Run: headless pygame with SDL's dummy video driver; simulated clock (each Clock.tick advances the game by its frame time, no real sleeping); random seed 0; keys injected as events and as key.get_pressed() state; no mouse input.
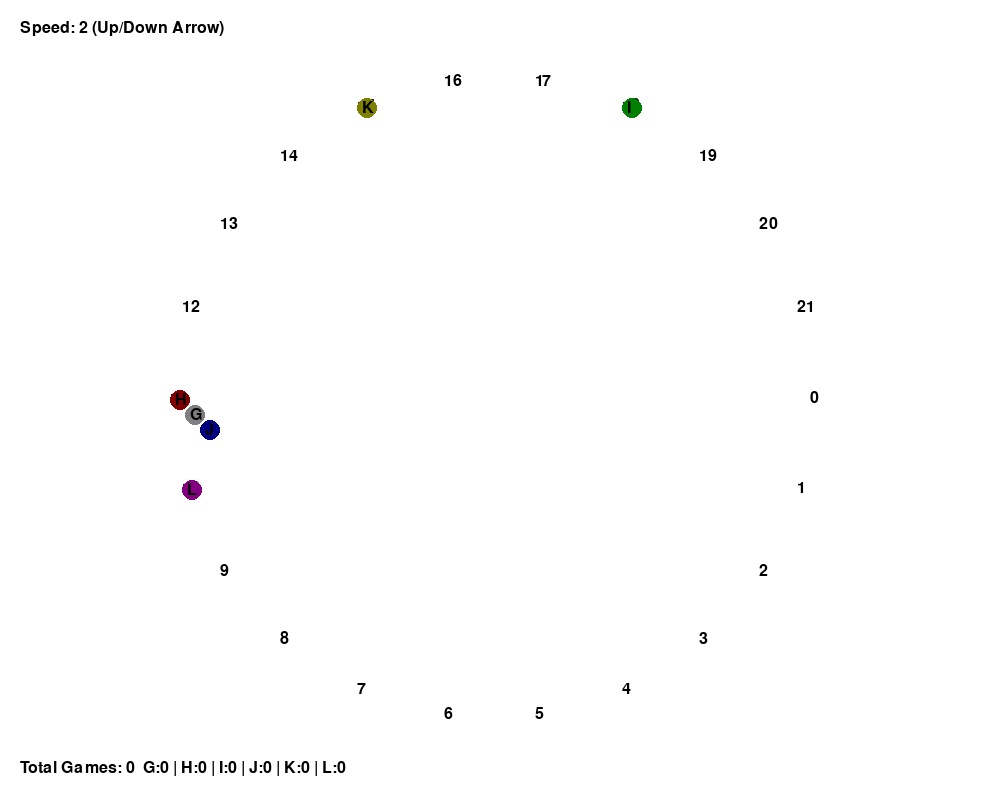
Frame 1 of 4 · flips 1–60 · no input
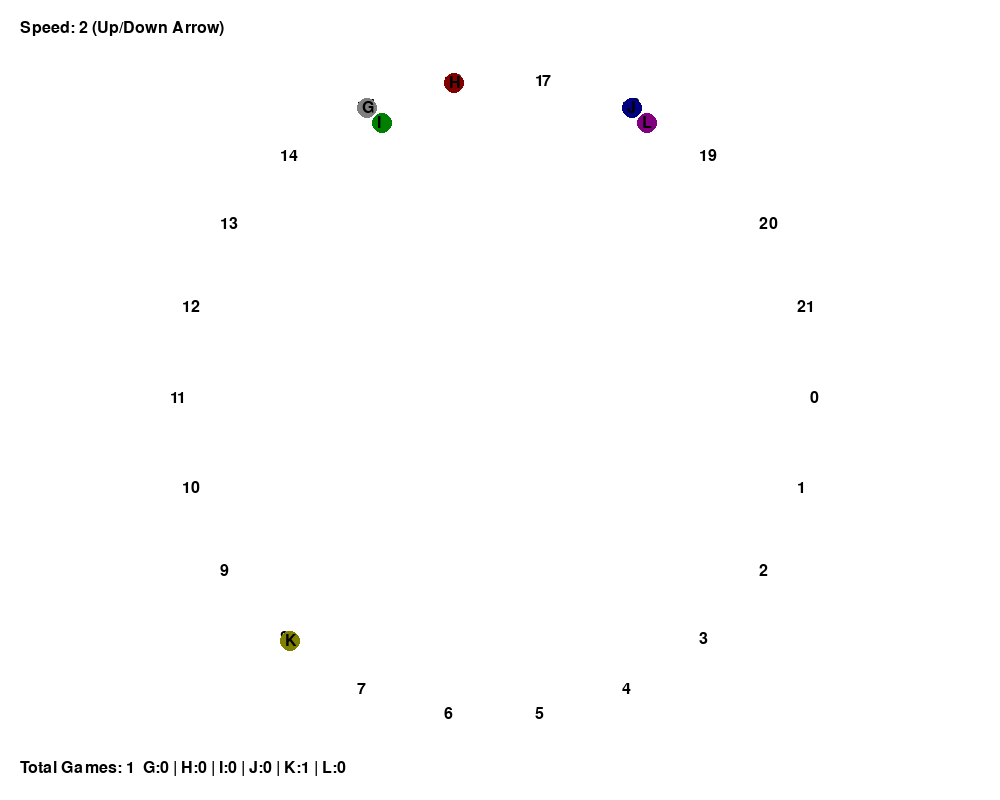
Frame 2 of 4 · flips 61–180 · tapped SPACE, RETURN · held RIGHT (→), D
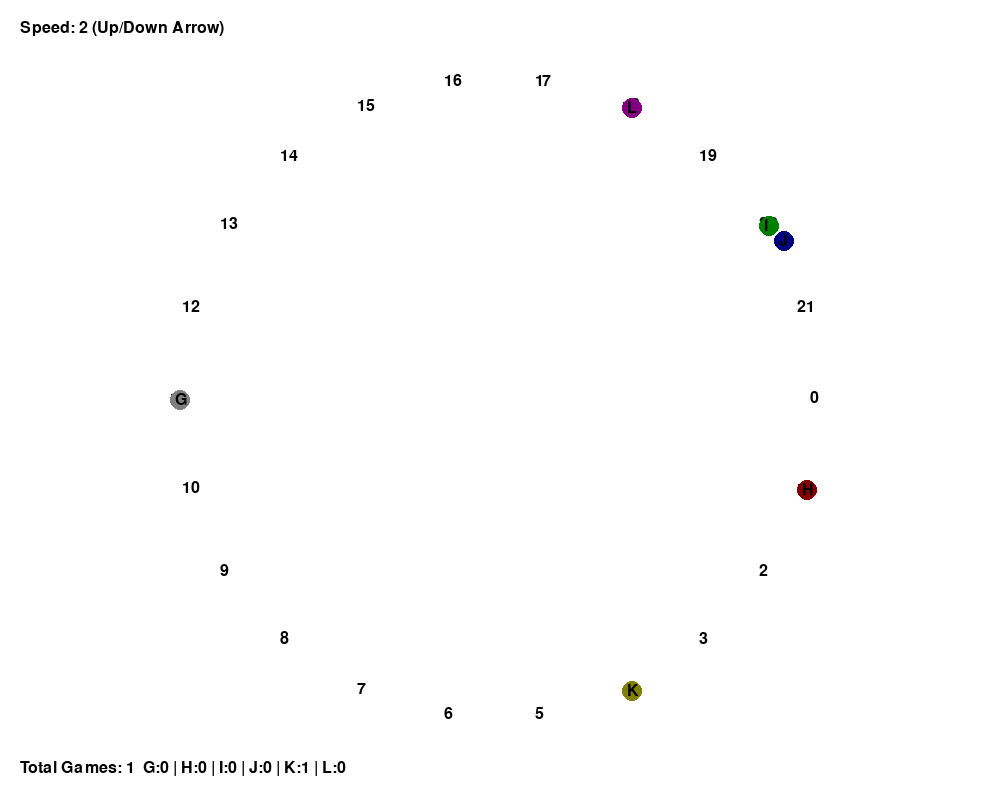
Frame 3 of 4 · flips 181–300 · held DOWN (↓), S
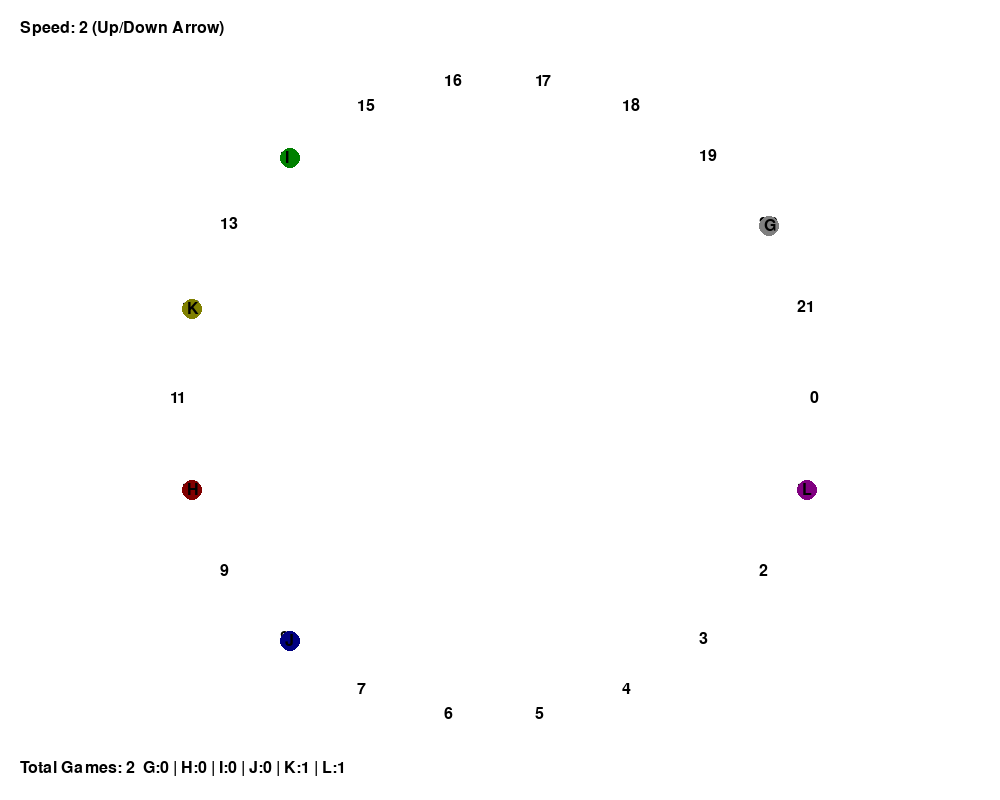
Frame 4 of 4 · flips 301–420 · held LEFT (←), A, UP (↑), W

The pygame program that drew these frames:

import pygame
import random
import math
import sys
from typing import Dict, List, Tuple

# 游戏常量配置
WIDTH, HEIGHT = 1000, 800
GRID_COUNT = 22
PLAYER_COLORS = {
    'A': (255, 0, 0), 'B': (0, 255, 0), 'C': (0, 0, 255),
    'D': (255, 255, 0), 'E': (255, 0, 255), 'F': (0, 255, 255),
    'G': (128, 128, 128), 'H': (128, 0, 0), 'I': (0, 128, 0),
    'J': (0, 0, 128), 'K': (128, 128, 0), 'L': (128, 0, 128)
}
PLAYERS = ['G', 'H', 'I', 'J', 'K', 'L']


# 技能系统配置
PLAYER_SKILLS: Dict[str, dict] = {
    'A': {'type': 'position_bonus'},
    'B': {'type': 'double_chance', 'prob': 0.28},
    'C': {'type': 'late_move', 'prob': 0.65},
    'D': {'type': 'elevate', 'prob': 0.4},
    'E': {'type': 'solo_move', 'prob': 0.5},
    'F': {'type': 'dice_2d3'},
    'G': {'type': 'last_move_bonus'},
    'H': {'type': 'first_move_bonus'},
    'I': {'type': 'stack_leader', 'triggered': False},
    'J': {'type': 'stack_dice', 'prob': 0.4, 'dice': (1, 3)},
    'K': {'type': 'catch_up', 'prob': 0.6, 'triggered': False},
    'L': {'type': 'half_chance', 'prob': 0.5}
}

class CircularBoard:
    """环形棋盘核心逻辑"""
    def __init__(self):
        self.reset()

    def reset(self):
        """重置游戏状态"""
        self.positions: List[List[str]] = [[] for _ in range(GRID_COUNT)]
        self.winner: str = None
        self.total_steps: Dict[str, int] = {p: 0 for p in PLAYERS}
        self.active_stacks: Dict[int, List[str]] = {}  # 强制移动的堆叠
        self.skill_states: Dict[str, bool] = {p: False for p in PLAYERS}  # 技能触发状态

    def add_player(self, player: str, position: int):
        """添加玩家到指定位置"""
        self.positions[position].append(player)

    def move_player(self, player: str, steps: int, is_solo: bool = False):
        """处理玩家移动"""
        if self.winner:
            return

        # 强制堆叠移动处理
        if self._handle_forced_stack_move(player, steps):
            return

        # 常规移动逻辑
        current_idx = self.find_player_position(player)
        if current_idx is None:
            return

        self.total_steps[player] += steps
        #if self._check_victory(player):
        #    return

        new_idx = (current_idx + steps) % GRID_COUNT
        self._perform_move(player, current_idx, new_idx, is_solo)
        if new_idx == 0:
            self.winner = player
            return True

        self._check_stack_skills(player, new_idx)
        return False

    def _handle_forced_stack_move(self, player: str, steps: int) -> bool:
        """处理强制堆叠移动"""
        current_idx = self.find_player_position(player)
        if current_idx in self.active_stacks and player in self.active_stacks[current_idx]:
            group = self.active_stacks.pop(current_idx)
            new_idx = (current_idx + steps) % GRID_COUNT

            # 移动整个堆叠
            self.positions[current_idx] = [p for p in self.positions[current_idx] if p not in group]
            self.positions[new_idx].extend(group)

            # 更新步数并检查胜利
            for p in group:
                self.total_steps[p] += steps
                if self._check_victory(p):
                    break
            return True
        return False

    def _perform_move(self, player: str, current_idx: int, new_idx: int, is_solo: bool):
        """执行实际的位置移动"""
        current_stack = self.positions[current_idx]
        player_index = current_stack.index(player)

        move_stack = [player] if is_solo else current_stack[player_index:]
        del current_stack[player_index:player_index + len(move_stack)]
        self.positions[new_idx].extend(move_stack)

    def _check_stack_skills(self, player: str, new_idx: int):
        """检查堆叠相关技能"""
        # I技能触发检测
        if (PLAYER_SKILLS[player]['type'] == 'stack_leader'
            and not self.skill_states[player]
            and len(self.positions[new_idx]) > 1):
            self.active_stacks[new_idx] = self.positions[new_idx].copy()
            self.skill_states[player] = True

    def _check_victory(self, player: str) -> bool:
        idx = self.find_player_position(player)
        if idx == 0:
            self.winner = player
            return True
        return False

    def find_player_position(self, player: str) -> int:
        """查找玩家当前位置"""
        for idx, stack in enumerate(self.positions):
            if player in stack:
                return idx
        return None

    def get_player_stack_size(self, player: str) -> int:
        """获取玩家所在堆叠大小"""
        idx = self.find_player_position(player)
        return len(self.positions[idx]) if idx is not None else 0

    def is_last_place(self, player: str) -> bool:
        """判断是否为最后一名"""
        player_pos = self.find_player_position(player)
        all_pos = [self.find_player_position(p) for p in PLAYERS if p != player]
        return all(p >= player_pos for p in all_pos if p is not None)

class GameLogic:
    """游戏逻辑处理器"""
    @staticmethod
    def apply_pre_skills(player: str, board: CircularBoard, base_steps: int, turn_info: dict) -> int:
        """应用移动前技能"""
        steps = base_steps
        skill = PLAYER_SKILLS[player]

        # 顺序加成技能
        if skill['type'] == 'last_move_bonus' and turn_info['is_last']:
            steps += 2
        elif skill['type'] == 'first_move_bonus' and turn_info['is_first']:
            steps += 2

        # 其他技能处理
        skill_handlers = {
            'position_bonus': lambda: steps + 3 if board.is_last_place(player) else steps,
            'double_chance': lambda: steps * 2 if random.random() < skill['prob'] else steps,
            'solo_move': lambda: steps + (board.get_player_stack_size(player) - 1)
                              if random.random() < skill['prob'] else steps,
            'half_chance': lambda: steps + 1 if random.random() < skill['prob'] else steps,
            'stack_dice': lambda: steps + 2 if (board.get_player_stack_size(player) > 1
                                             and random.random() < skill['prob']) else steps,
            'catch_up': lambda: steps + 2 if (board.skill_states[player]
                                            and random.random() < skill['prob']) else steps
        }

        return skill_handlers.get(skill['type'], lambda: steps)()

    @staticmethod
    def apply_post_skills(player: str, board: CircularBoard):
        """应用移动后技能"""
        skill = PLAYER_SKILLS[player]
        idx = board.find_player_position(player)

        # K技能触发
        if (skill['type'] == 'catch_up'
            and not board.skill_states[player]
            and board.is_last_place(player)):
            board.skill_states[player] = True

        # 提升到堆叠顶部
        if skill['type'] == 'elevate' and idx is not None:
            if random.random() < skill['prob'] and (stack := board.positions[idx]):
                if player in stack:
                    stack.remove(player)
                    stack.append(player)

class GameVisualization:
    """游戏可视化系统"""
    def __init__(self, speed=2):
        pygame.init()
        self.screen = pygame.display.set_mode((WIDTH, HEIGHT))
        self.font = pygame.font.Font(None, 24)
        self.board = CircularBoard()
        self.clock = pygame.time.Clock()
        self.grid_positions = self._calculate_positions()
        self.speed = speed
        self.win_counts = {p: 0 for p in PLAYERS}
        self.total_games = 0
        self.current_turn_order = []

    def _calculate_positions(self) -> List[Tuple[float, float]]:
        """计算棋盘网格坐标"""
        radius = min(WIDTH, HEIGHT) * 0.4
        center = (WIDTH // 2, HEIGHT // 2)
        return [
            (
                center[0] + radius * math.cos(2 * math.pi * i / GRID_COUNT),
                center[1] + radius * math.sin(2 * math.pi * i / GRID_COUNT)
            )
            for i in range(GRID_COUNT)
        ]

    def draw_board(self):
        """绘制游戏界面"""
        self.screen.fill((255, 255, 255))

        # 绘制网格和玩家
        for idx, (x, y) in enumerate(self.grid_positions):
            # 网格编号
            text = self.font.render(str(idx), True, (0, 0, 0))
            self.screen.blit(text, (x - 10, y - 10))

            # 玩家棋子
            players = self.board.positions[idx]
            for i, player in enumerate(players):
                color = PLAYER_COLORS[player]
                pos = (x + i * 15, y + i * 15)
                pygame.draw.circle(self.screen, color, pos, 10)
                text = self.font.render(player, True, (0, 0, 0))
                self.screen.blit(text, (pos[0] - 5, pos[1] - 8))

            # 强制堆叠标记
            if idx in self.board.active_stacks:
                pygame.draw.rect(self.screen, (255, 0, 0), (x - 15, y - 15, 30, 30), 2)

        # 统计信息
        stats = " | ".join(f"{k}:{v}" for k, v in self.win_counts.items())
        stat_text = self.font.render(f"Total Games: {self.total_games}  {stats}", True, (0, 0, 0))
        self.screen.blit(stat_text, (20, HEIGHT - 40))

        # 速度显示
        speed_text = self.font.render(f"Speed: {self.speed} (Up/Down Arrow)", True, (0, 0, 0))
        self.screen.blit(speed_text, (20, 20))

        pygame.display.flip()

    def initialize_players(self, base_order):
        self.board.positions = [[] for _ in range(GRID_COUNT)]
        initial_pos = 1  # 固定初始位置为1

    # 仅保留G-L玩家并按逆序添加形成正确堆叠
        for player in reversed(base_order):  # 逆序遍历确保最后行动者位于堆叠底部
            if player in PLAYERS:  # 双重保险确保仅包含目标玩家
                self.board.add_player(player, initial_pos)



    def process_turn(self, player: str, turn_info: dict):
        """处理单个玩家回合"""
        # 骰子判定
        dice = self._roll_dice(player)

        # 技能处理
        steps = GameLogic.apply_pre_skills(player, self.board, dice, turn_info)
        is_solo = self._check_solo_move(player)

        # 执行移动
        self.board.move_player(player, steps, is_solo)
        GameLogic.apply_post_skills(player, self.board)

        self.update_display()

    def _roll_dice(self, player: str) -> int:
        """投掷骰子"""
        skill = PLAYER_SKILLS[player]
        if skill['type'] == 'dice_2d3':
            return random.randint(2, 3)
        if skill['type'] == 'stack_dice':
            return random.choice(skill['dice'])
        return random.randint(1, 3)

    def _check_solo_move(self, player: str) -> bool:
        """检查是否触发单走"""
        skill = PLAYER_SKILLS[player]
        return skill['type'] == 'solo_move' and random.random() < skill['prob']

    def adjust_move_order(self, base_order: List[str]) -> List[str]:
        """调整移动顺序（处理C的延迟移动）"""
        ordered = list(base_order)
        for i, p in enumerate(base_order):
            if p == 'C' and PLAYER_SKILLS[p]['type'] == 'late_move':
                idx = self.board.find_player_position(p)
                if idx is not None and self.board.positions[idx].index(p) > 0:
                    if random.random() < 0.65:
                        ordered.append(ordered.pop(i))
                        break  # 每个回合只调整一次
        return ordered

    def run_game(self):
        self.board.reset()
        base_order = random.sample(PLAYERS, len(PLAYERS))  # 生成随机顺序
        current_order = self.adjust_move_order(base_order)
        self.current_turn_order = current_order
        self.initialize_players(base_order)  # 使用生成的顺序初始化


        while not self.board.winner:
            base_order = random.sample(PLAYERS, len(PLAYERS))
            current_order = self.adjust_move_order(base_order)
            self.current_turn_order = current_order

            for i, player in enumerate(current_order):
                if self.board.winner:
                    break

                turn_info = {
                    'is_first': i == 0,
                    'is_last': i == len(current_order)-1
                }
                self.process_turn(player, turn_info)
                self.update_display()

        if self.board.winner:
            self.win_counts[self.board.winner] += 1
            self.total_games += 1

    def update_display(self):
        """更新显示"""
        self.draw_board()
        pygame.display.flip()
        pygame.time.delay(int(500 / self.speed))

    def auto_simulate(self, max_games=1000):
        """自动模拟多局游戏"""
        running = True
        while running and self.total_games < max_games:
            for event in pygame.event.get():
                if event.type == pygame.QUIT:
                    running = False
                elif event.type == pygame.KEYDOWN:
                    if event.key == pygame.K_UP:
                        self.speed = min(5, self.speed + 1)
                    elif event.key == pygame.K_DOWN:
                        self.speed = max(1, self.speed - 1)

            self.run_game()
            self._show_winner_message()

        pygame.quit()

    def _show_winner_message(self):
        """显示胜利信息"""
        if winner := self.board.winner:
            victory_font = pygame.font.Font(None, 72)
            text = victory_font.render(f"Winner: {winner}!", True, PLAYER_COLORS[winner])
            self.screen.blit(text, (WIDTH//2-150, HEIGHT//2))
            pygame.display.flip()
            pygame.time.delay(int(1000/self.speed))

if __name__ == "__main__":
    game = GameVisualization(speed=2)
    game.auto_simulate(max_games=100)
